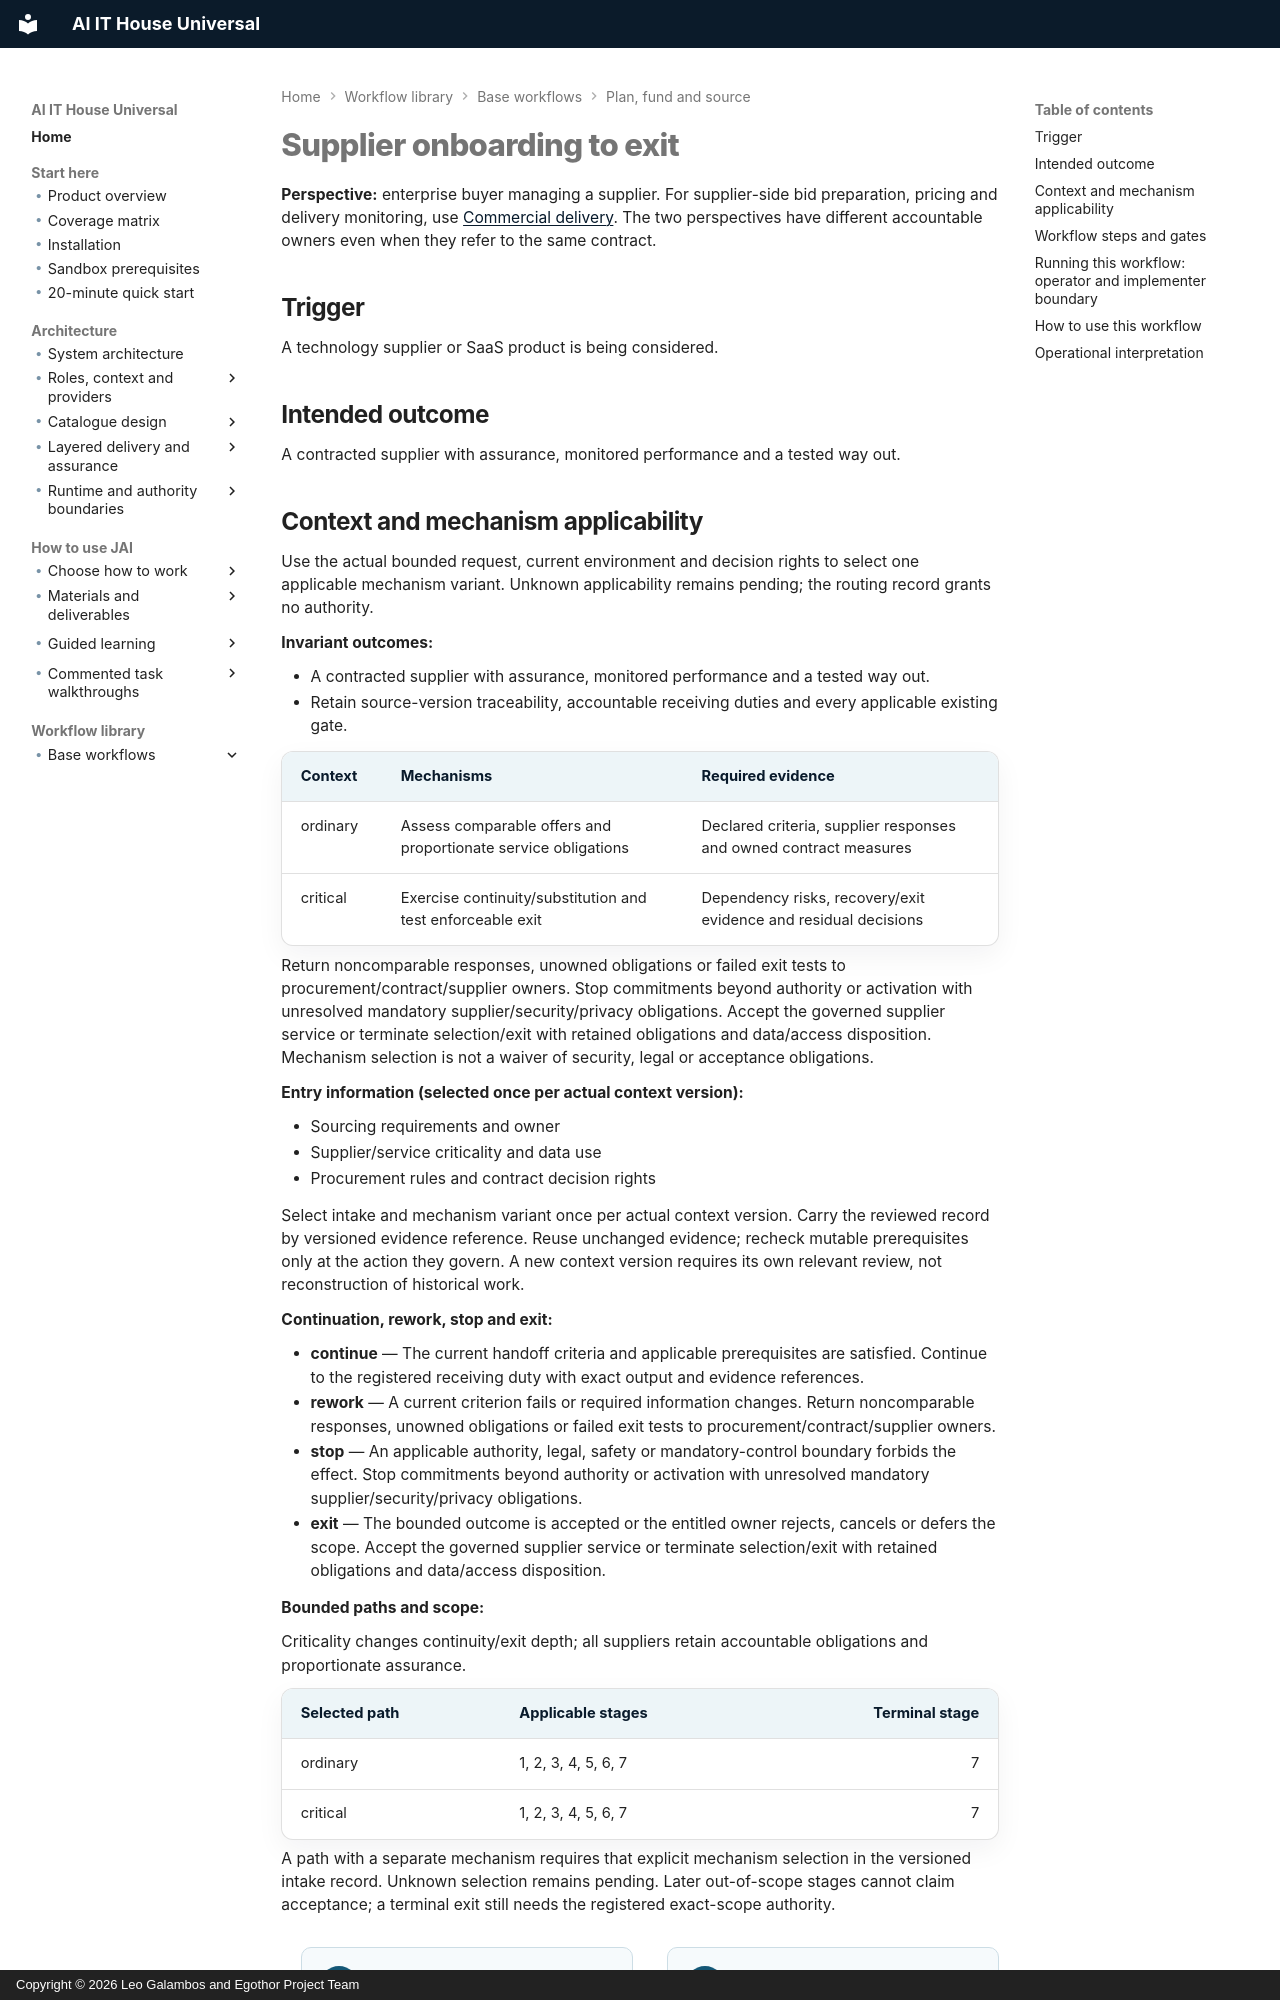

repository: leogalambos/JAI · page: workflow-library/supplier-onboarding/index.html · generator: mkdocs · copyright: Copyright © 2026 Leo Galambos and Egothor Project Team

# Supplier onboarding to exit

**Perspective:** enterprise buyer managing a supplier. For supplier-side bid preparation, pricing and delivery monitoring, use [Commercial delivery](../capabilities/commercial-delivery.md). The two perspectives have different accountable owners even when they refer to the same contract.

## Trigger

A technology supplier or SaaS product is being considered.

## Intended outcome

A contracted supplier with assurance, monitored performance and a tested way out.


<!-- BEGIN workflow-applicability -->
